Photos from the image-classification dataset "dataset_scientific_split" in the GitHub repository singuyen0312e9/MangoLeaf. Its 9 classes are: anthracnose, bacterial canker, bacterial spot, cutting weevil, die back, gall midge, healthy, powdery mildew, sooty mould.

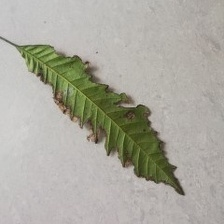
Label: bacterial canker

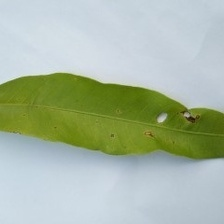
Label: anthracnose

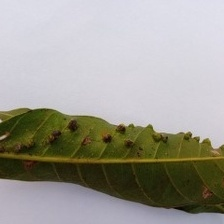
Label: gall midge

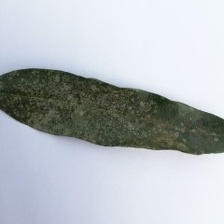
Label: powdery mildew

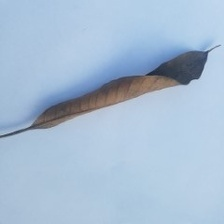
Label: die back

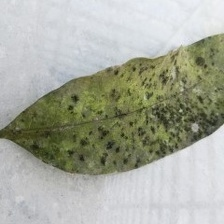
Label: sooty mould
